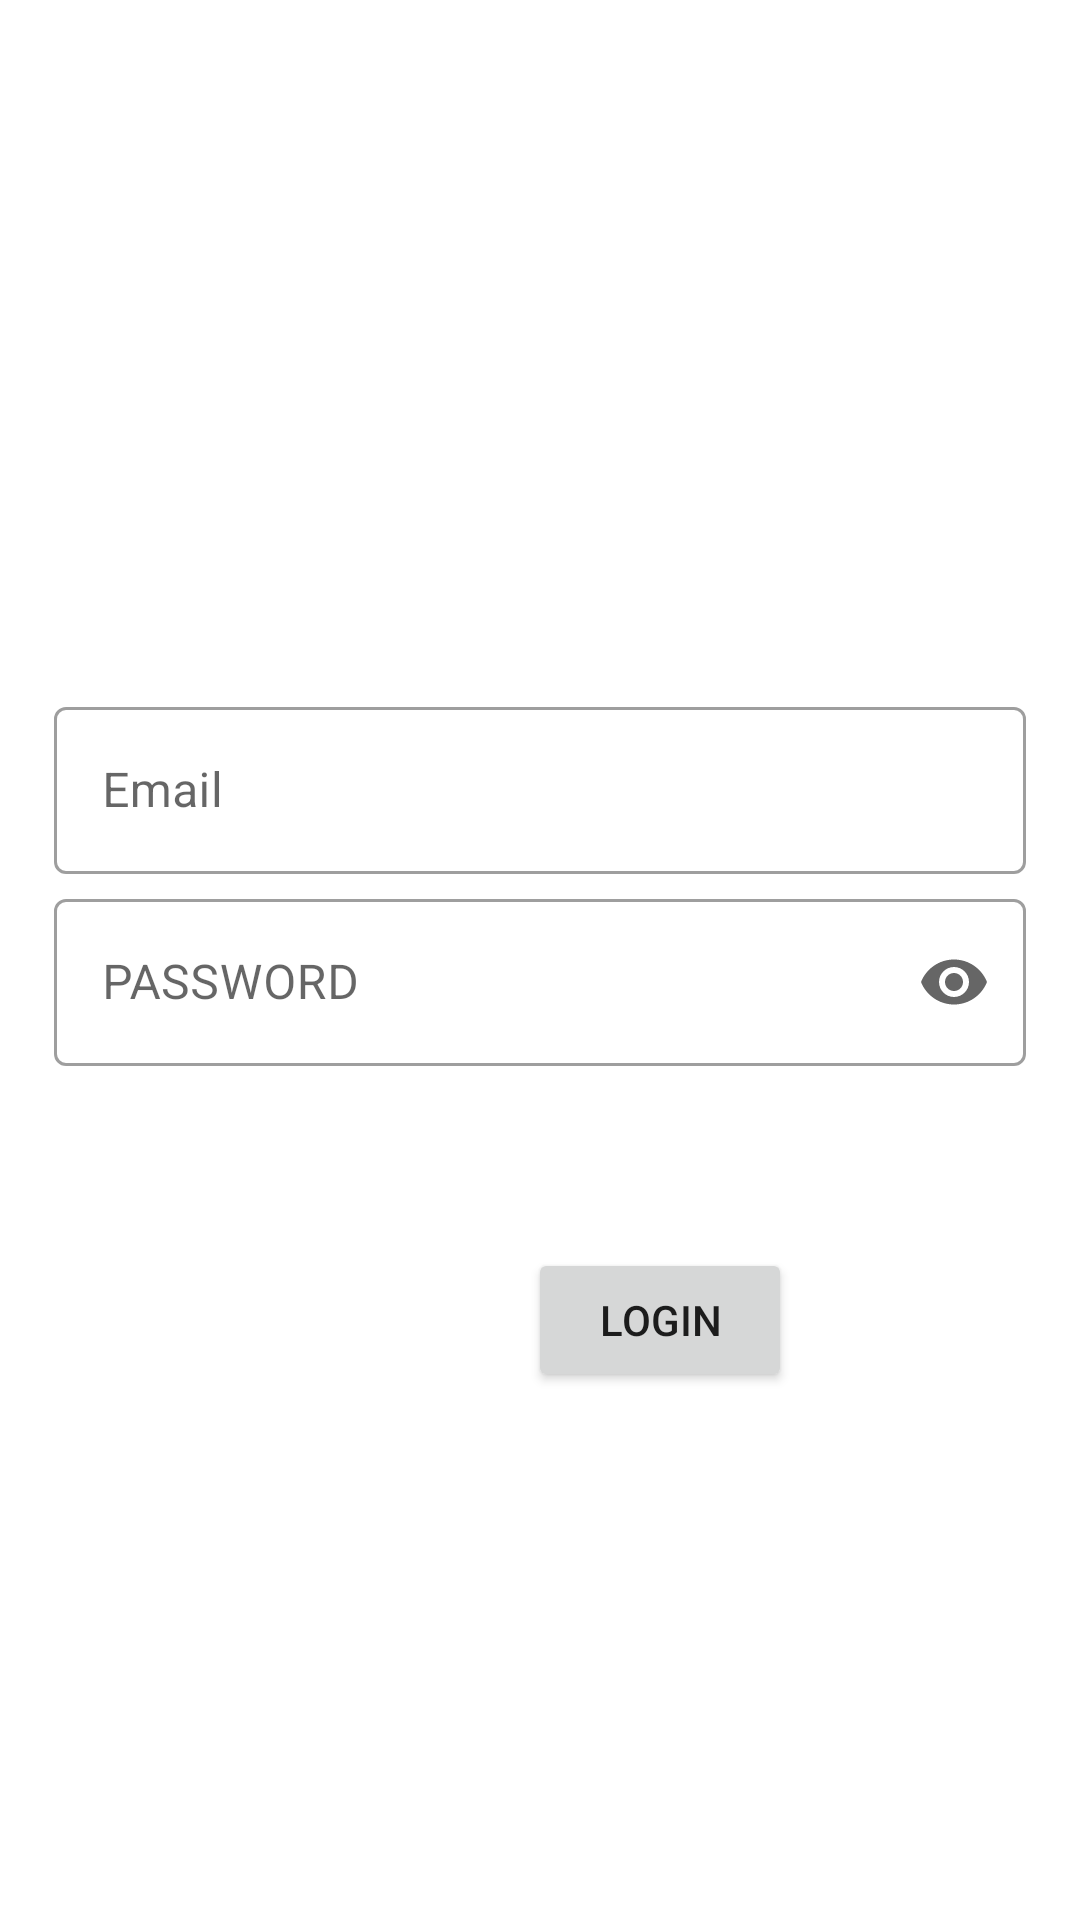

Layout XML and referenced resources for this Android screen:
<!-- AndroidManifest.xml: application theme Theme.Medium_login -->
<!-- res/layout/activity_main.xml -->
<?xml version="1.0" encoding="utf-8"?>
<androidx.constraintlayout.widget.ConstraintLayout xmlns:android="http://schemas.android.com/apk/res/android"
    xmlns:app="http://schemas.android.com/apk/res-auto"
    xmlns:tools="http://schemas.android.com/tools"
    android:layout_width="match_parent"
    android:layout_height="match_parent"
    tools:context=".MainActivity">

    <ProgressBar
        android:id="@+id/prgbar"
        android:layout_width="48dp"
        android:layout_height="48dp"
        android:visibility="gone"
        app:layout_constraintBottom_toBottomOf="parent"
        app:layout_constraintEnd_toEndOf="parent"
        app:layout_constraintStart_toStartOf="parent"
        app:layout_constraintTop_toTopOf="parent" />

    <com.google.android.material.textfield.TextInputLayout
        android:id="@+id/txtLay_emailAdd"
        style="@style/Widget.MaterialComponents.TextInputLayout.OutlinedBox"
        android:layout_width="0dp"
        android:layout_height="0dp"
        android:hint="Email"
        app:endIconMode="clear_text"
        app:layout_constraintBottom_toBottomOf="parent"
        app:layout_constraintEnd_toEndOf="parent"
        app:layout_constraintHeight_percent="0.1"
        app:layout_constraintStart_toStartOf="parent"
        app:layout_constraintTop_toTopOf="parent"
        app:layout_constraintVertical_bias="0.4"
        app:layout_constraintWidth_percent="0.9">

        <com.google.android.material.textfield.TextInputEditText
            android:id="@+id/txtInput_email"
            android:layout_width="match_parent"
            android:layout_height="wrap_content"
             />
    </com.google.android.material.textfield.TextInputLayout>

    <com.google.android.material.textfield.TextInputLayout
        android:id="@+id/txtLay_pass_signup"
        style="@style/Widget.MaterialComponents.TextInputLayout.OutlinedBox"
        android:layout_width="0dp"
        android:layout_height="0dp"
        android:hint="PASSWORD"

        app:endIconMode="password_toggle"
        app:layout_constraintEnd_toEndOf="parent"
        app:layout_constraintHeight_percent="0.1"
        app:layout_constraintStart_toStartOf="parent"
        app:layout_constraintTop_toBottomOf="@+id/txtLay_emailAdd"
        app:layout_constraintWidth_percent="0.9">

        <com.google.android.material.textfield.TextInputEditText
            android:id="@+id/txt_pass"
            android:layout_width="match_parent"
            android:layout_height="wrap_content"
            android:inputType="textPassword"
             />
    </com.google.android.material.textfield.TextInputLayout>

    <Button
        android:id="@+id/btn_login"
        android:layout_width="0dp"
        android:layout_height="48dp"
        android:layout_marginStart="176dp"
        android:layout_marginEnd="@dimen/_2sdp"
        android:layout_marginBottom="176dp"
        android:text="login"
        app:layout_constraintBottom_toBottomOf="parent"
        app:layout_constraintEnd_toStartOf="@+id/btn_register"
        app:layout_constraintHorizontal_bias="0.5"
        app:layout_constraintStart_toStartOf="parent"
        tools:ignore="UnknownId" />


</androidx.constraintlayout.widget.ConstraintLayout>
<!-- resources referenced by this layout -->
<resources>
  <style name="Theme.Medium_login" parent="Theme.MaterialComponents.DayNight.DarkActionBar">
          
          <item name="colorPrimary">@color/purple_500</item>
          <item name="colorPrimaryVariant">@color/purple_700</item>
          <item name="colorOnPrimary">@color/white</item>
          
          <item name="colorSecondary">@color/teal_200</item>
          <item name="colorSecondaryVariant">@color/teal_700</item>
          <item name="colorOnSecondary">@color/black</item>
          
          <item name="android:statusBarColor" tools:targetApi="l">?attr/colorPrimaryVariant</item>
          
      </style>
  <!-- not gathered from this repository: default colours our renderer supplied (Android Studio template values) -->
  <color name="purple_500">#FF6200EE</color>
  <color name="purple_700">#FF3700B3</color>
  <color name="teal_200">#FF03DAC5</color>
  <color name="teal_700">#FF018786</color>
  <color name="black">#FF000000</color>
  <color name="white">#FFFFFFFF</color>
</resources>
